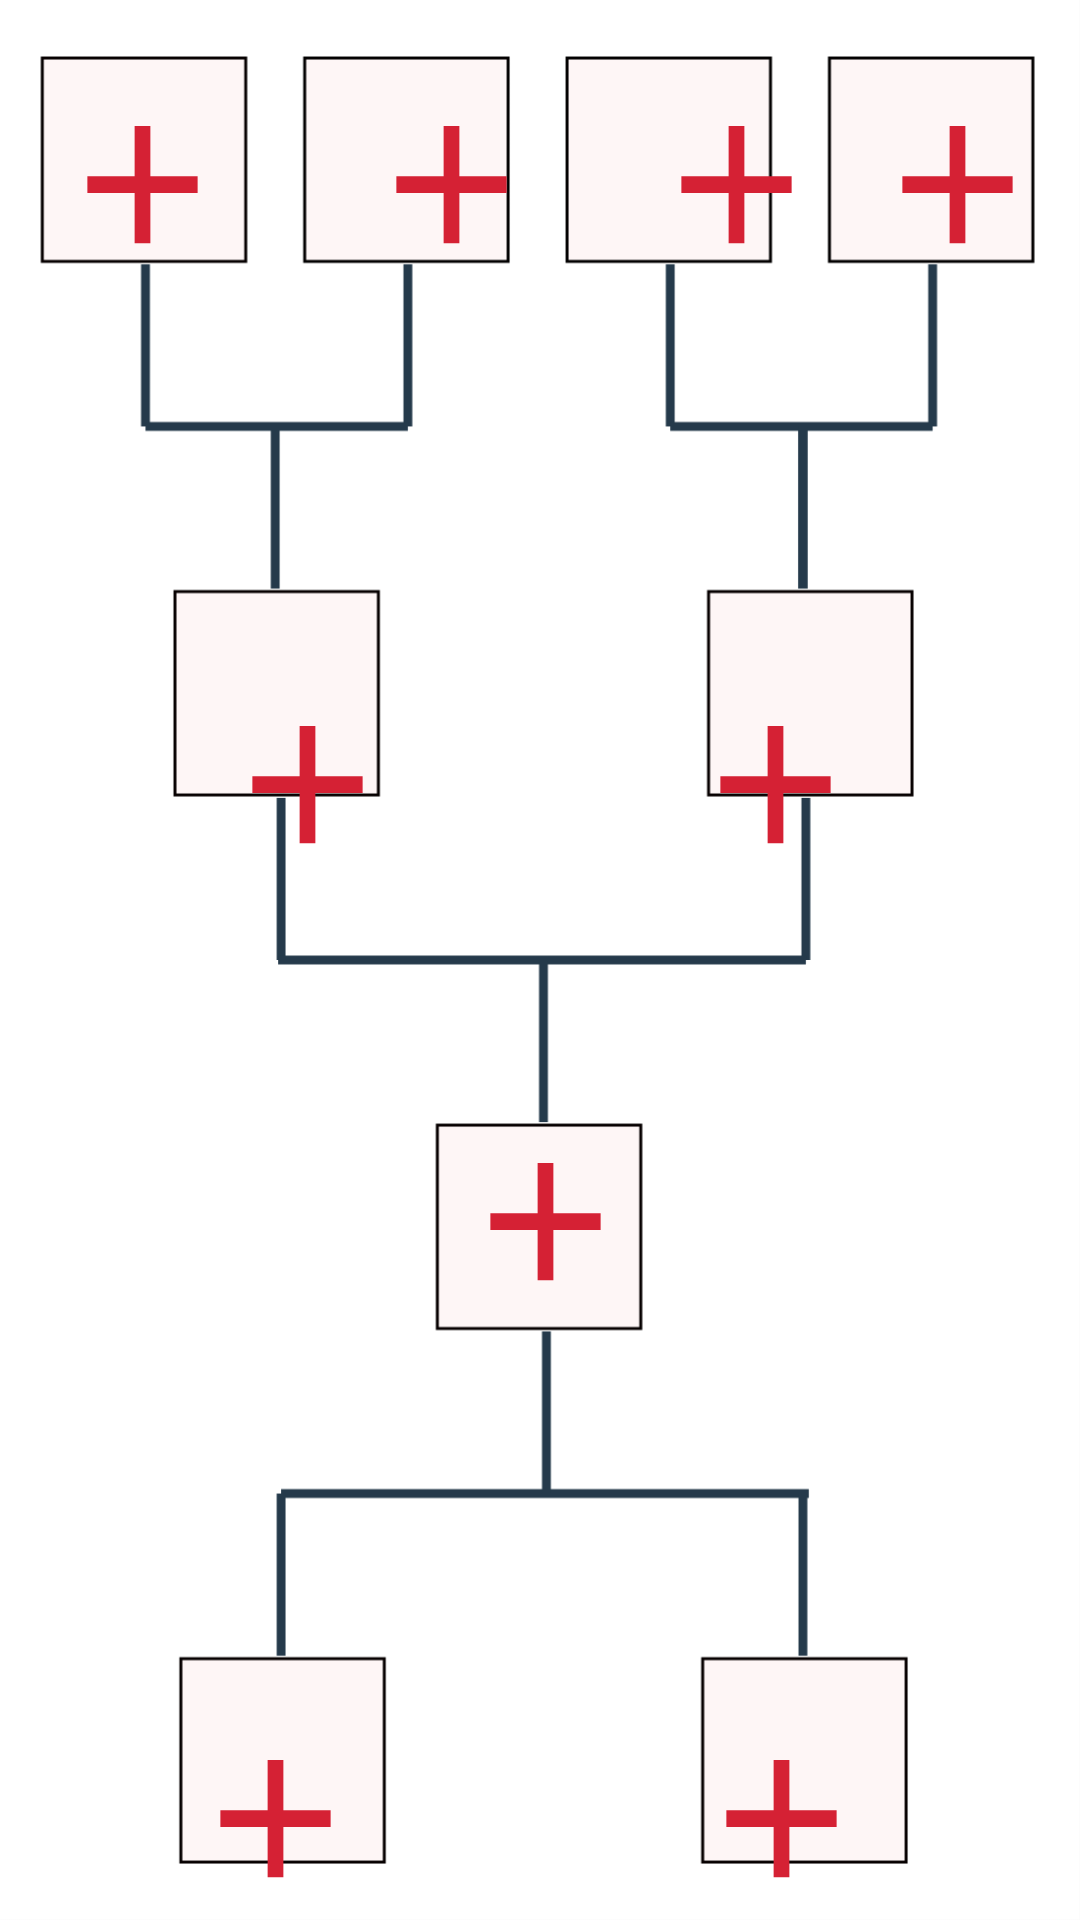

Write the Android layout XML for this screen, with the resource values it uses.
<!-- AndroidManifest.xml: application theme AppTheme.NoActionBar -->
<!-- res/layout/fragment_pedigree_analysis.xml -->
<?xml version="1.0" encoding="utf-8"?>
<androidx.constraintlayout.widget.ConstraintLayout xmlns:android="http://schemas.android.com/apk/res/android"
    xmlns:app="http://schemas.android.com/apk/res-auto"
    xmlns:tools="http://schemas.android.com/tools"
    android:layout_width="match_parent"
    android:id="@+id/fragment_pedigree_analysis"
    android:layout_height="match_parent"
    android:background="@drawable/tree_view"
    tools:context=".PedigreeAnalysis">

    

    <ImageButton
        android:id="@+id/ib1"
        android:layout_width="63dp"
        android:layout_height="67dp"
        android:layout_marginStart="16dp"
        android:layout_marginTop="28dp"
        android:background="@drawable/ic_add"
        android:scaleType="fitCenter"

        app:layout_constraintStart_toStartOf="parent"
        app:layout_constraintTop_toTopOf="parent" />

    <ImageButton
        android:id="@+id/ib2"
        android:layout_width="63dp"
        android:layout_height="67dp"

        android:layout_marginStart="40dp"
        android:background="@drawable/ic_add"
        android:scaleType="fitCenter"
        app:layout_constraintBottom_toBottomOf="@+id/ib1"
        app:layout_constraintStart_toEndOf="@+id/ib1"
        app:layout_constraintTop_toTopOf="@+id/ib1"
        app:layout_constraintVertical_bias="0.0" />

    <ImageButton
        android:id="@+id/ib3"
        android:layout_width="63dp"
        android:layout_height="67dp"

        android:layout_marginStart="32dp"
        android:background="@drawable/ic_add"
        android:scaleType="fitCenter"
        app:layout_constraintBottom_toBottomOf="@+id/ib2"
        app:layout_constraintStart_toEndOf="@+id/ib2"
        app:layout_constraintTop_toTopOf="@+id/ib2"
        app:layout_constraintVertical_bias="0.0" />

    <ImageButton
        android:id="@+id/ib4"
        android:layout_width="63dp"
        android:layout_height="67dp"

        android:background="@drawable/ic_add"
        android:scaleType="fitCenter"
        app:layout_constraintBottom_toBottomOf="@+id/ib3"
        app:layout_constraintEnd_toEndOf="parent"
        app:layout_constraintHorizontal_bias="0.535"
        app:layout_constraintStart_toEndOf="@+id/ib3"
        app:layout_constraintTop_toTopOf="@+id/ib3"
        app:layout_constraintVertical_bias="0.0" />

    <ImageButton
        android:id="@+id/ib5"
        android:layout_width="63dp"
        android:layout_height="67dp"
        android:layout_marginStart="57dp"
        android:layout_marginTop="228dp"
        android:background="@drawable/ic_add"
        android:scaleType="fitCenter"
        app:layout_constraintEnd_toEndOf="@+id/ib2"
        app:layout_constraintHorizontal_bias="0.225"
        app:layout_constraintStart_toStartOf="parent"
        app:layout_constraintTop_toTopOf="parent" />

    <ImageButton
        android:id="@+id/ib6"
        android:layout_width="63dp"
        android:layout_height="67dp"
        android:layout_marginEnd="70dp"

        android:background="@drawable/ic_add"
        android:scaleType="fitCenter"
        app:layout_constraintBottom_toBottomOf="@+id/ib5"
        app:layout_constraintEnd_toEndOf="parent"
        app:layout_constraintHorizontal_bias="1.0"
        app:layout_constraintStart_toStartOf="@+id/ib3"
        app:layout_constraintTop_toTopOf="@+id/ib5"
        app:layout_constraintVertical_bias="0.0" />

    <ImageButton
        android:id="@+id/ib7"
        android:layout_width="63dp"
        android:layout_height="67dp"
        android:background="@drawable/ic_add"
        android:scaleType="fitCenter"
        app:layout_constraintBottom_toBottomOf="parent"
        app:layout_constraintEnd_toStartOf="@+id/ib6"
        app:layout_constraintHorizontal_bias="0.539"
        app:layout_constraintStart_toEndOf="@+id/ib5"
        app:layout_constraintTop_toTopOf="parent"
        app:layout_constraintVertical_bias="0.652" />

    <ImageButton
        android:id="@+id/ib8"
        android:layout_width="63dp"
        android:layout_height="67dp"
        android:layout_marginTop="132dp"
        android:background="@drawable/ic_add"
        android:scaleType="fitCenter"
        app:layout_constraintEnd_toStartOf="@+id/ib9"
        app:layout_constraintHorizontal_bias="0.364"
        app:layout_constraintStart_toStartOf="parent"
        app:layout_constraintTop_toBottomOf="@+id/ib7" />

    <ImageButton
        android:id="@+id/ib9"
        android:layout_width="63dp"
        android:layout_height="67dp"
        android:layout_marginEnd="68dp"
        android:background="@drawable/ic_add"
        android:scaleType="fitCenter"
        app:layout_constraintBottom_toBottomOf="@+id/ib8"
        app:layout_constraintEnd_toEndOf="parent"
        app:layout_constraintTop_toTopOf="@+id/ib8"
        app:layout_constraintVertical_bias="0.0" />

</androidx.constraintlayout.widget.ConstraintLayout>
<!-- resources referenced by this layout -->
<resources>
  <!-- drawable ic_add (drawable) -->
  <vector android:height="30dp" android:tint="#D52134"
      android:viewportHeight="24" android:viewportWidth="24"
      android:width="30dp" xmlns:android="http://schemas.android.com/apk/res/android">
      <path android:fillColor="@android:color/white" android:pathData="M19,13h-6v6h-2v-6H5v-2h6V5h2v6h6v2z"/>
  </vector>
  <!-- drawable tree_view: png bitmap (drawable-hdpi, 24310 bytes) -->
  <style name="AppTheme.NoActionBar">
              <item name="windowActionBar">false</item>
              <item name="windowNoTitle">true</item>
              <item name="android:actionMenuTextColor">@android:color/white</item>
              <item name="drawerArrowStyle">@style/DrawerArrowStyle</item>
          </style>
  <style name="DrawerArrowStyle" parent="@style/Widget.AppCompat.DrawerArrowToggle">
              <item name="spinBars">true</item>
              <item name="color">@android:color/white</item>
          </style>
</resources>
